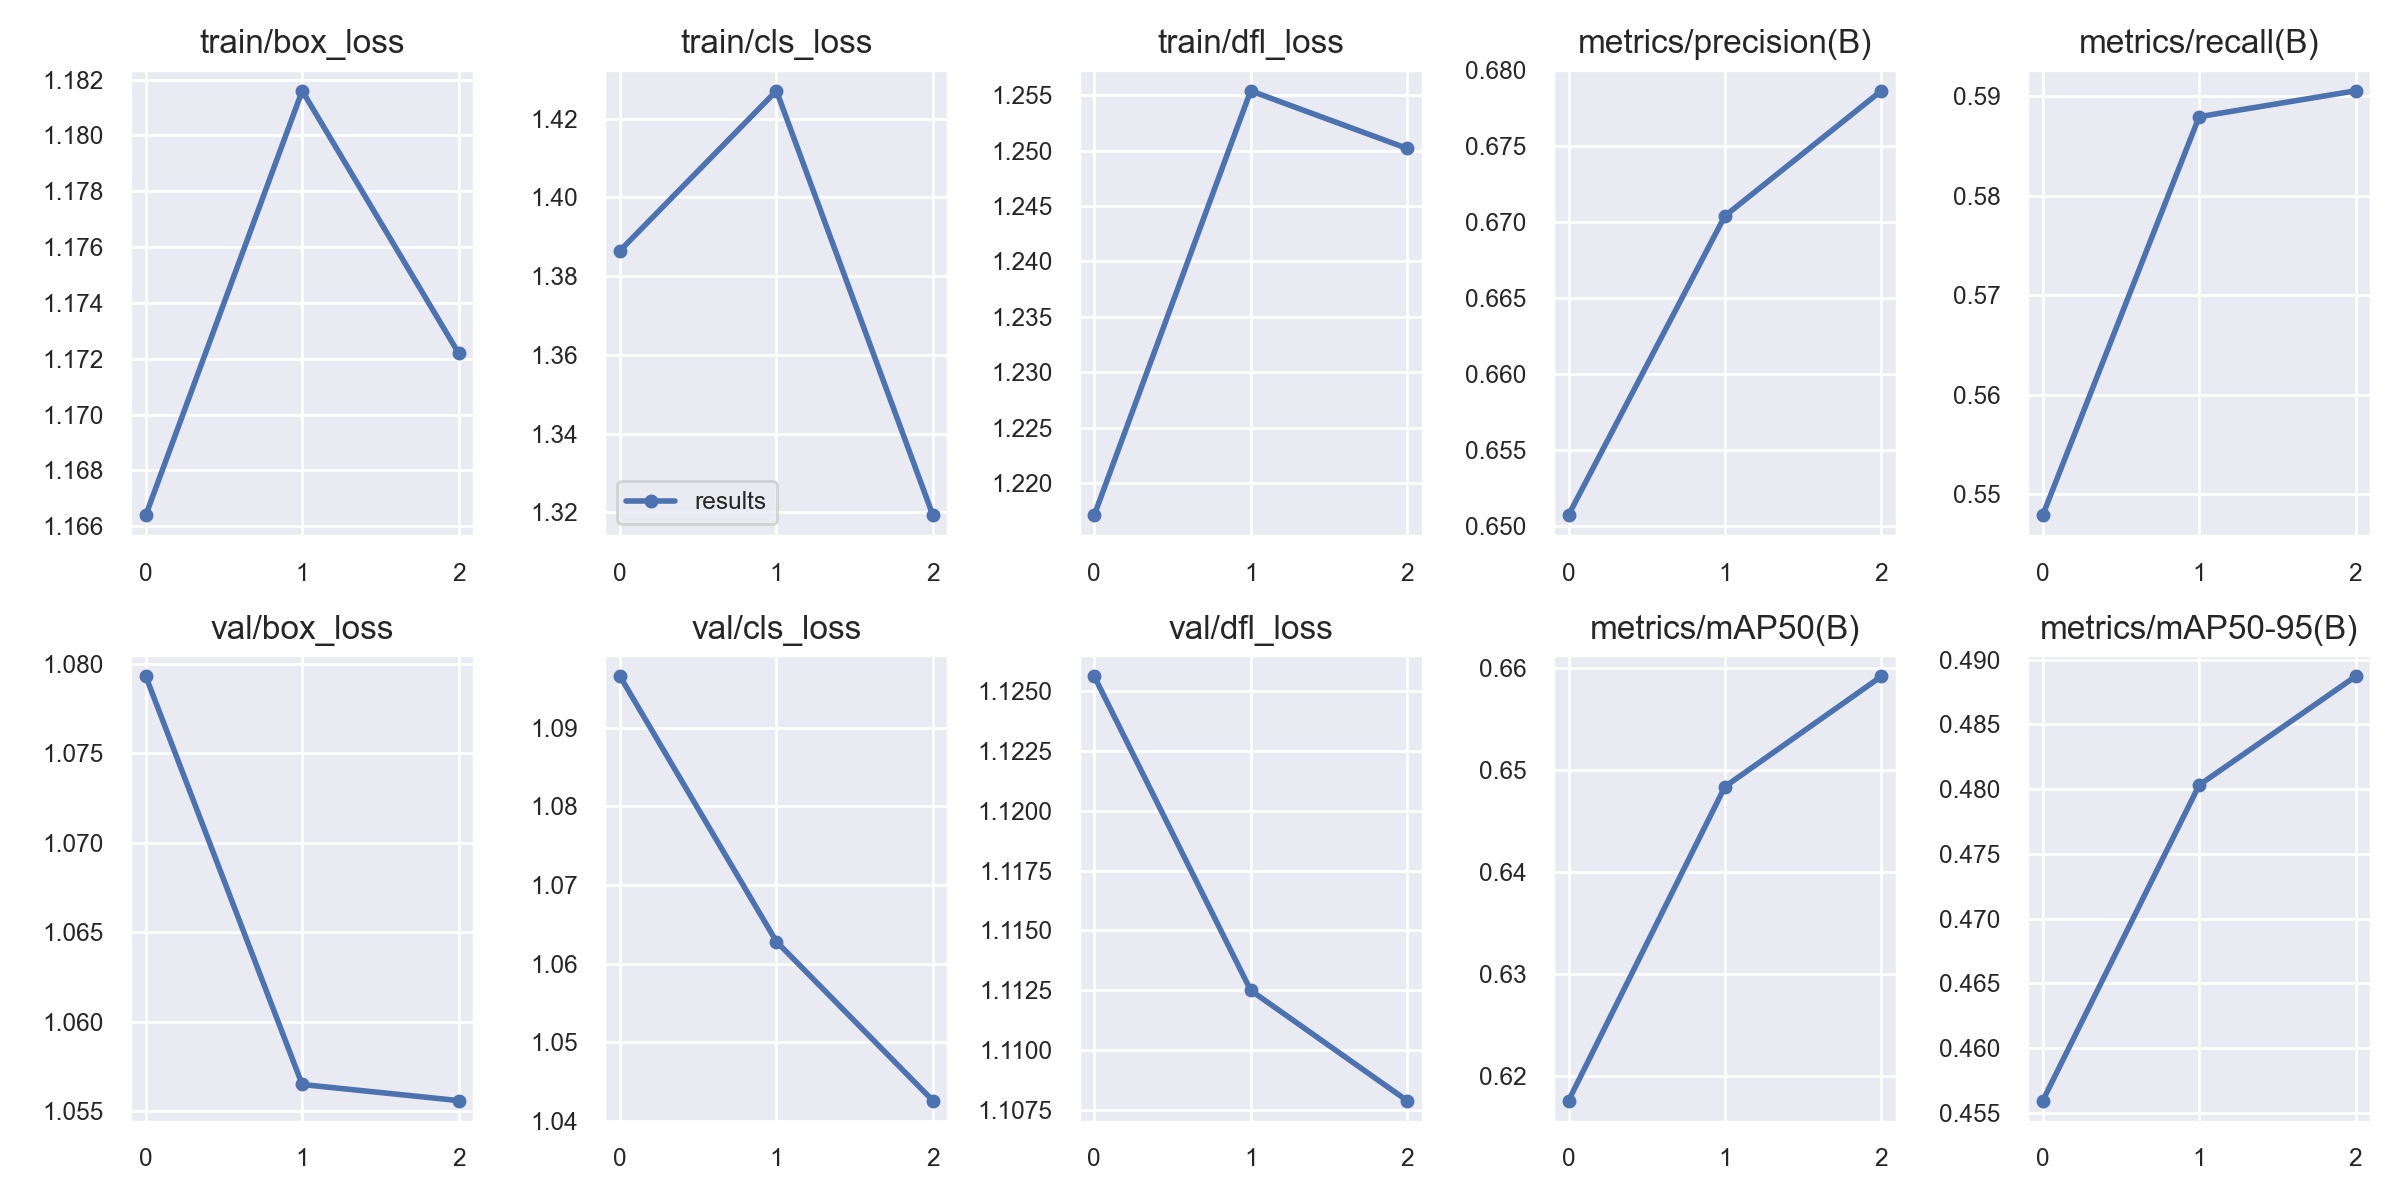

Data behind this chart, as committed beside it:
epoch, train/box_loss, train/cls_loss, train/dfl_loss, metrics/precision(B), metrics/recall(B), metrics/mAP50(B), metrics/mAP50-95(B), val/box_loss, val/cls_loss, val/dfl_loss, lr/pg0, lr/pg1, lr/pg2
0, 1.166, 1.387, 1.217, 0.6508, 0.5479, 0.6176, 0.456, 1.079, 1.097, 1.126, 0.0937, 0.0007, 0.0007
1, 1.182, 1.427, 1.255, 0.6704, 0.5879, 0.6484, 0.4803, 1.056, 1.063, 1.113, 0.086, 0.001005, 0.001005
2, 1.172, 1.319, 1.25, 0.6787, 0.5906, 0.6592, 0.4887, 1.056, 1.043, 1.108, 0.07778, 0.000782, 0.000782
